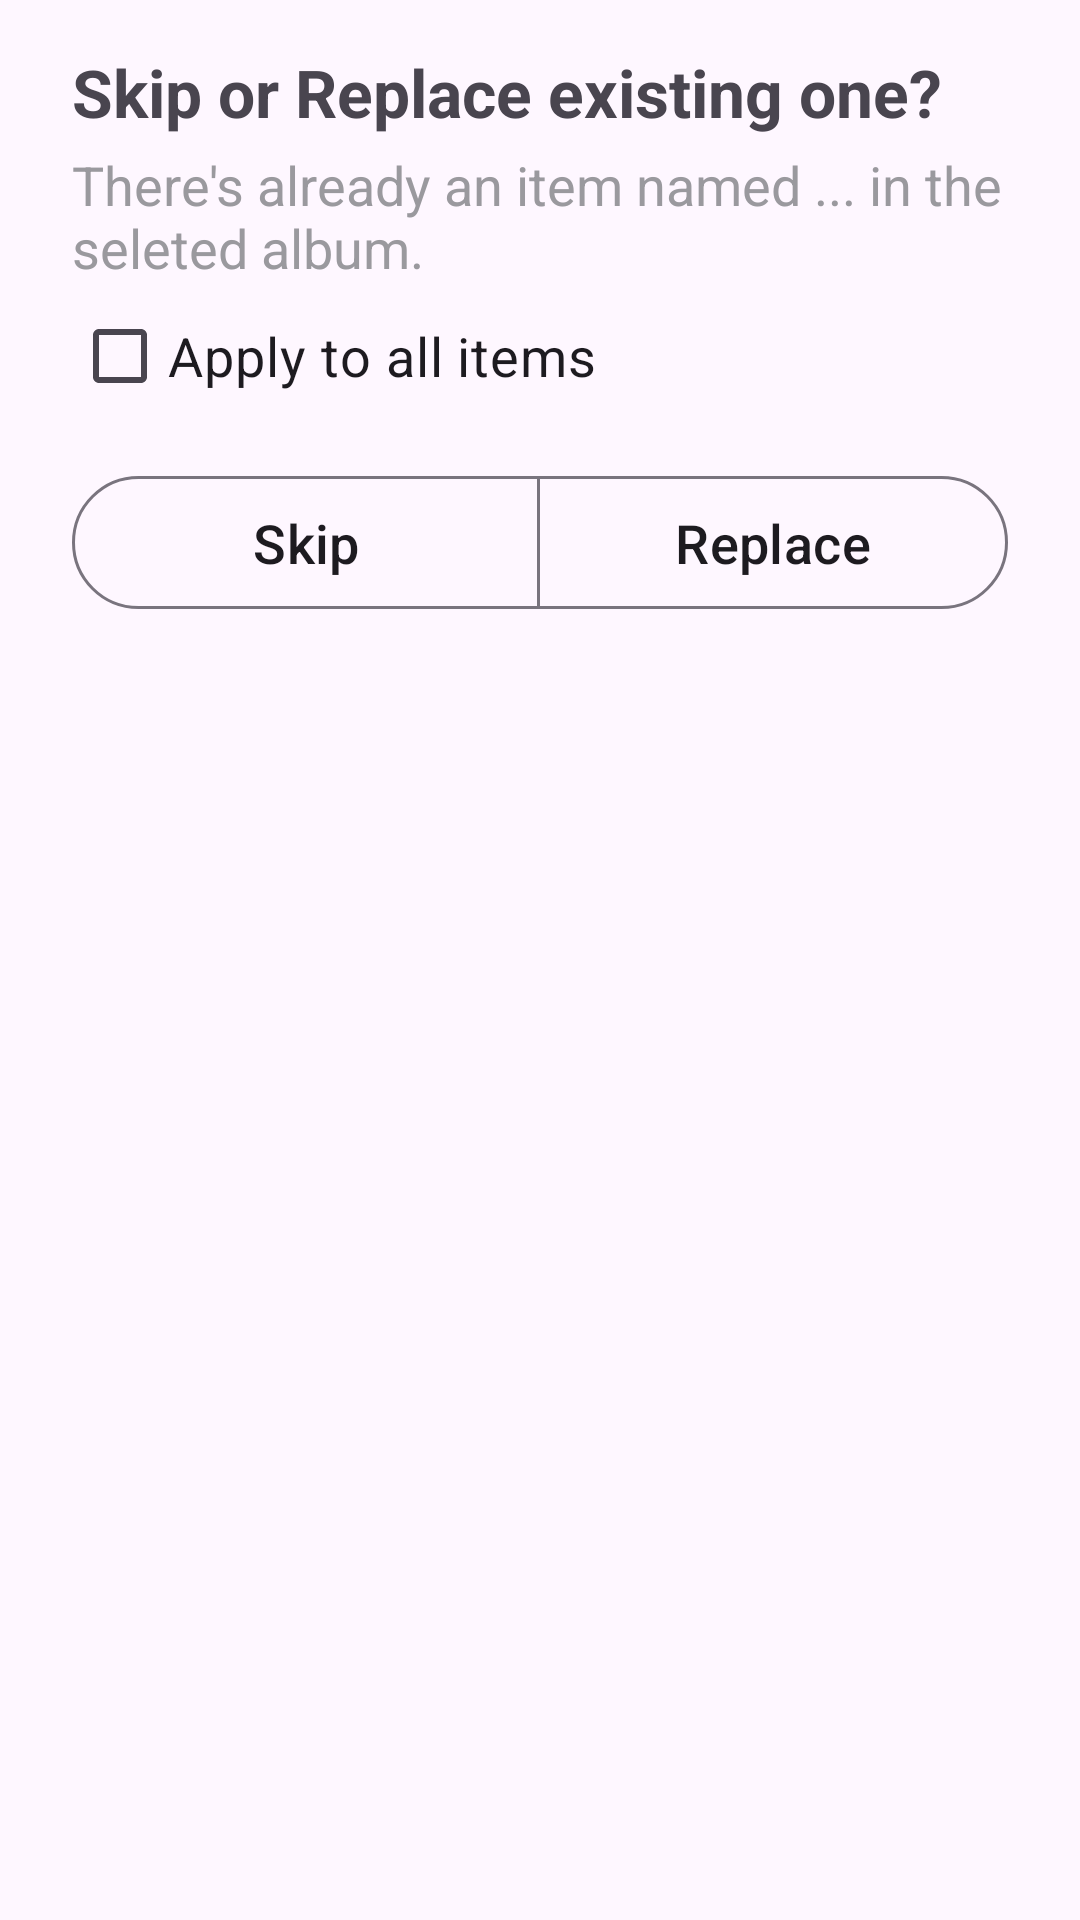

Reconstruct the res/layout file that produces this screen, plus the resources it refers to.
<!-- AndroidManifest.xml: application theme Theme.SemSemGallery -->
<!-- res/layout/component_exception_handler_dialog.xml -->
<?xml version="1.0" encoding="utf-8"?>
<LinearLayout xmlns:android="http://schemas.android.com/apk/res/android"
    android:layout_width="match_parent"
    android:layout_height="wrap_content"
    android:orientation="vertical"
    android:paddingHorizontal="12dp"
    android:paddingVertical="16dp">


    <TextView
        android:id="@+id/component_exception_handler_dialog_title"
        android:layout_width="match_parent"
        android:layout_height="wrap_content"
        android:paddingHorizontal="12dp"
        android:text="Skip or Replace existing one?"
        android:textSize="22dp"
        android:textStyle="bold" />


    <TextView
        android:id="@+id/component_exception_handler_dialog_description"
        android:layout_width="match_parent"
        android:layout_height="wrap_content"
        android:layout_marginTop="4dp"
        android:paddingHorizontal="12dp"
        android:text="There's already an item named ... in the seleted album."
        android:textColor="@color/track_off"
        android:textSize="18dp"
        android:textStyle="normal" />


    <CheckBox
        android:id="@+id/component_exception_handler_dialog_checkbox"
        android:layout_width="match_parent"
        android:layout_height="wrap_content"
        android:layout_marginHorizontal="12dp"
        android:text="Apply to all items"
        android:textSize="18dp" />


    <com.google.android.material.button.MaterialButtonToggleGroup
        android:layout_width="match_parent"
        android:layout_height="wrap_content"
        android:layout_margin="12dp">


        <com.google.android.material.button.MaterialButton
            android:id="@+id/component_exception_handler_dialog_skip"
            style="?attr/materialButtonOutlinedStyle"
            android:layout_width="match_parent"
            android:layout_height="wrap_content"
            android:layout_weight="1"
            android:paddingVertical="10dp"
            android:text="Skip"
            android:textSize="18dp" />


        <com.google.android.material.button.MaterialButton
            android:id="@+id/component_exception_handler_dialog_replace"
            style="?attr/materialButtonOutlinedStyle"
            android:layout_width="match_parent"
            android:layout_height="wrap_content"
            android:layout_weight="1"
            android:paddingVertical="10dp"
            android:text="Replace"
            android:textSize="18dp" />


    </com.google.android.material.button.MaterialButtonToggleGroup>

</LinearLayout>
<!-- resources referenced by this layout -->
<resources>
  <color name="track_off">#9a999e</color>
  <style name="Theme.SemSemGallery" parent="Base.Theme.SemSemGallery" />
  <style name="Base.Theme.SemSemGallery" parent="Theme.Material3.DayNight.NoActionBar">
          
          
      </style>
</resources>
